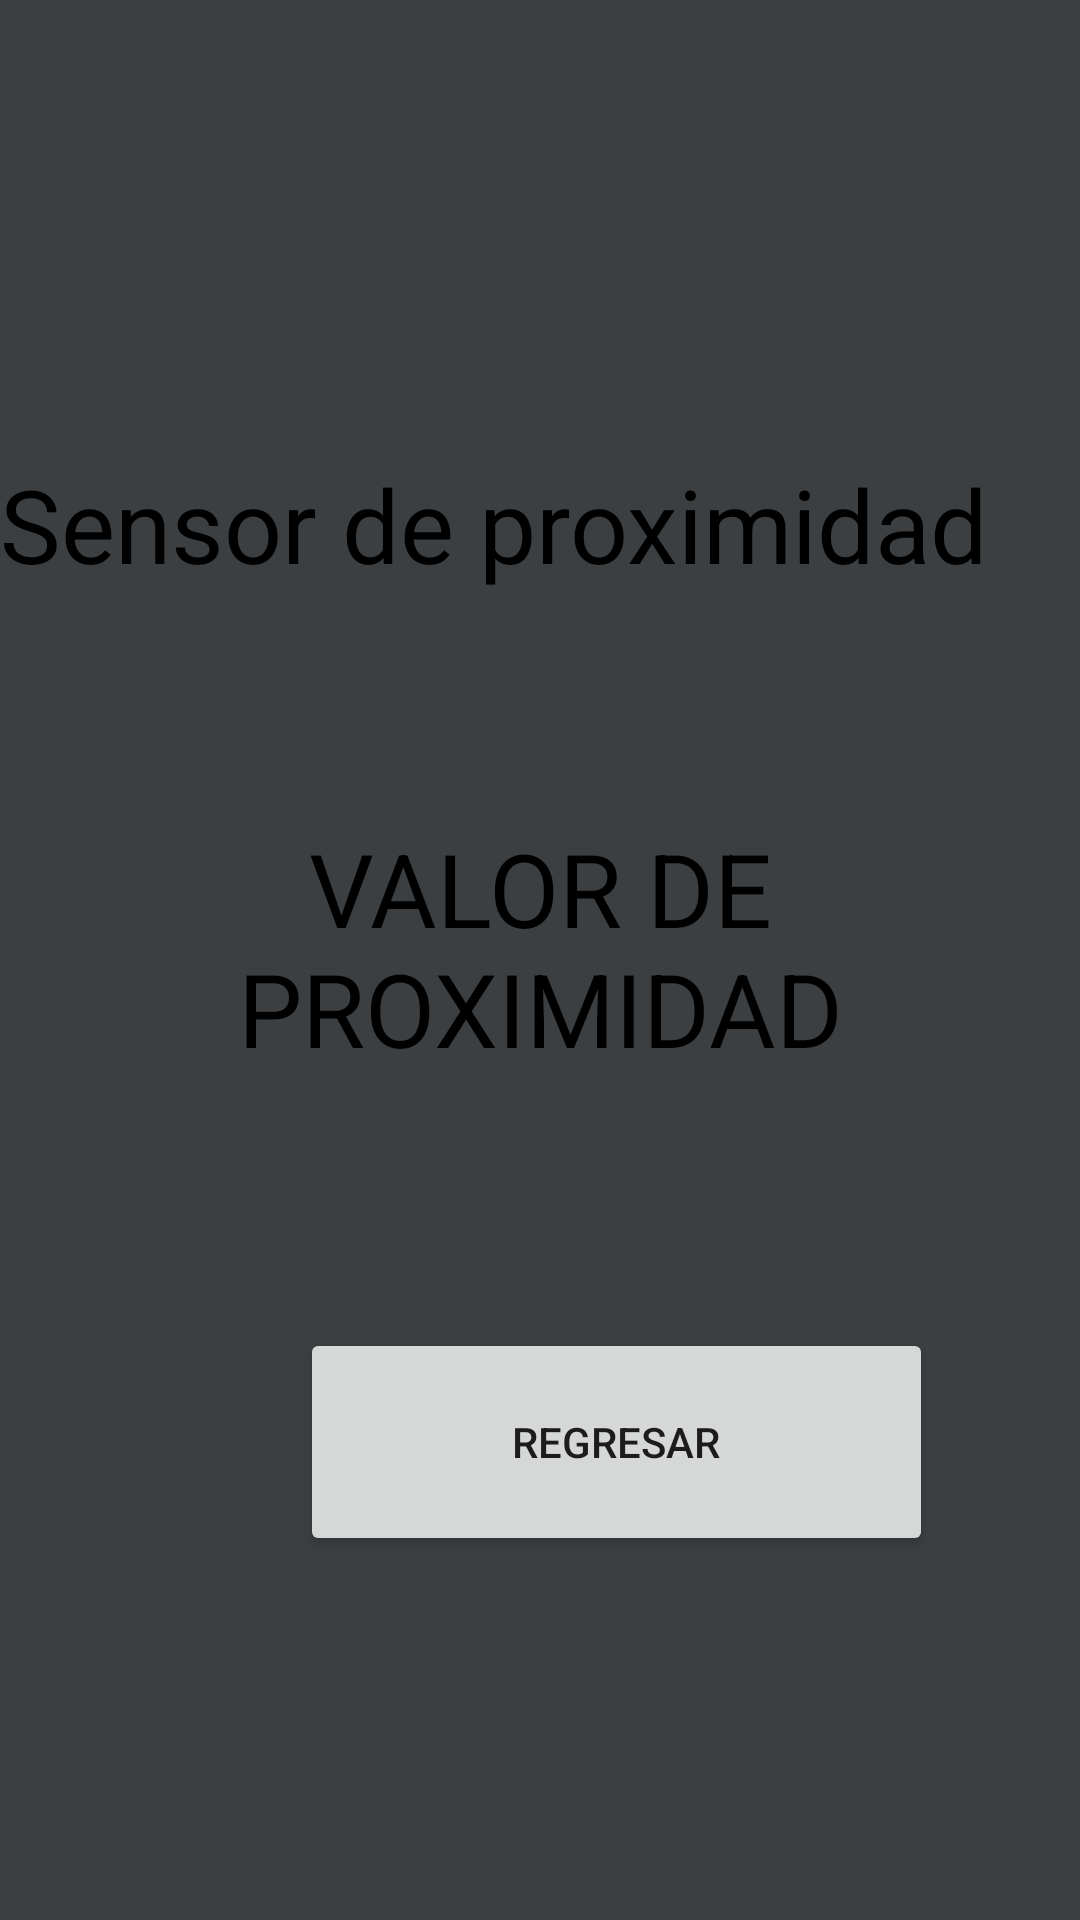

Layout XML and referenced resources for this Android screen:
<!-- AndroidManifest.xml: application theme Theme.Practicasensores -->
<!-- res/layout/proximidad.xml -->
<?xml version="1.0" encoding="utf-8"?>
<androidx.constraintlayout.widget.ConstraintLayout xmlns:android="http://schemas.android.com/apk/res/android"
    xmlns:app="http://schemas.android.com/apk/res-auto"
    xmlns:tools="http://schemas.android.com/tools"
    android:id="@+id/fondopantalla"
    android:layout_width="match_parent"
    android:layout_height="match_parent"
    android:background="#3C3F41"
    tools:context=".aproxmmm">


    <TextView
        android:id="@+id/textView2"
        android:layout_width="wrap_content"
        android:layout_height="wrap_content"
        android:layout_marginTop="152dp"
        android:text="Sensor de proximidad"
        android:textColor="#000000"
        android:textSize="34sp"
        app:layout_constraintTop_toTopOf="parent"
        tools:layout_editor_absoluteX="41dp" />

    <TextView
        android:id="@+id/Result"
        android:layout_width="match_parent"
        android:layout_height="wrap_content"
        android:layout_marginTop="76dp"
        android:gravity="center"
        android:text="VALOR DE PROXIMIDAD"
        android:textColor="@color/black"
        android:textSize="34sp"
        app:layout_constraintTop_toBottomOf="@+id/textView2"
        tools:layout_editor_absoluteX="0dp" />

    <Button
        android:id="@+id/Regresa"
        android:layout_width="211dp"
        android:layout_height="76dp"
        android:layout_marginStart="100dp"
        android:layout_marginTop="84dp"
        android:layout_marginEnd="100dp"
        android:text="Regresar"
        app:layout_constraintEnd_toEndOf="parent"
        app:layout_constraintHorizontal_bias="0.0"
        app:layout_constraintStart_toStartOf="parent"
        app:layout_constraintTop_toBottomOf="@+id/Result" />


</androidx.constraintlayout.widget.ConstraintLayout>
<!-- resources referenced by this layout -->
<resources>
  <style name="Theme.Practicasensores" parent="Theme.MaterialComponents.DayNight.DarkActionBar">
          
          <item name="colorPrimary">@color/purple_500</item>
          <item name="colorPrimaryVariant">@color/purple_700</item>
          <item name="colorOnPrimary">@color/white</item>
          
          <item name="colorSecondary">@color/teal_200</item>
          <item name="colorSecondaryVariant">@color/teal_700</item>
          <item name="colorOnSecondary">@color/black</item>
          
          <item name="android:statusBarColor">?attr/colorPrimaryVariant</item>
          
      </style>
  <!-- not gathered from this repository: default colours our renderer supplied (Android Studio template values) -->
  <color name="purple_500">#FF6200EE</color>
  <color name="purple_700">#FF3700B3</color>
  <color name="teal_200">#FF03DAC5</color>
  <color name="teal_700">#FF018786</color>
  <color name="black">#FF000000</color>
  <color name="white">#FFFFFFFF</color>
</resources>
